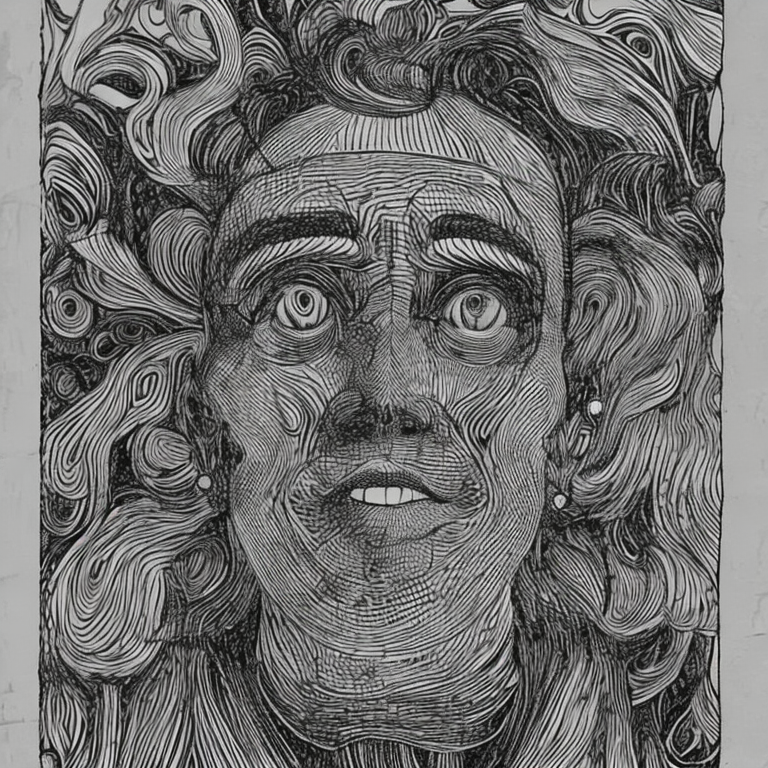
Generation parameters embedded in this image by AUTOMATIC1111 Stable Diffusion web UI or a fork of it (Forge, ...) (PNG 'parameters' text chunk):
person
Steps: 40, Sampler: DDIM, CFG scale: 7, Seed: 244652376, Size: 768x768, Model hash: 4bdfc29c, Batch size: 5, Batch pos: 1